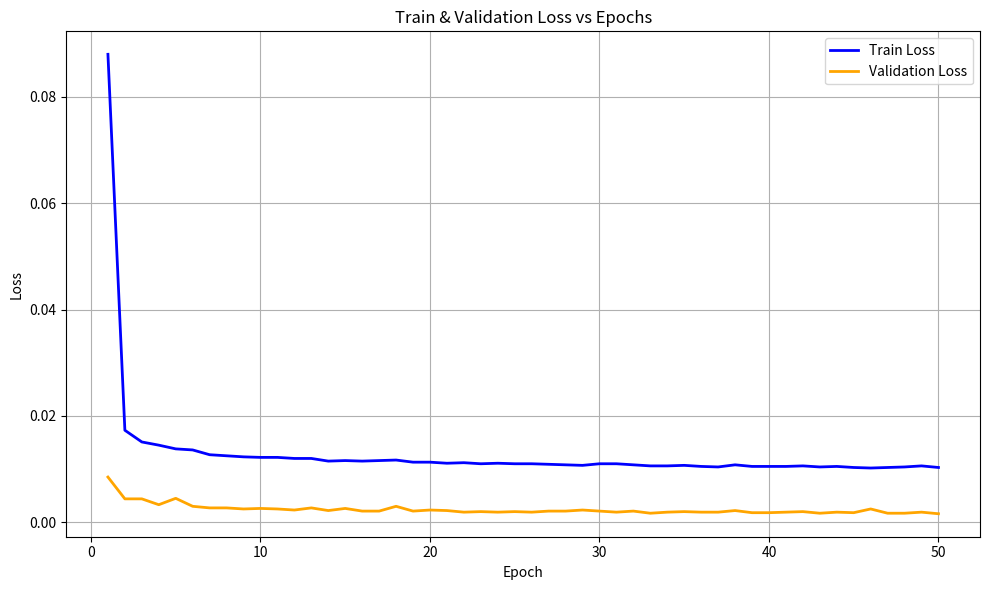

The script that saved this image:
import matplotlib.pyplot as plt

# Extracted from the logs
# Forgot to save the logs, so I had to extract them from the console output.
# logs under training cell in n2n.ipynb
train_loss = [
    0.0880, 0.0173, 0.0151, 0.0145, 0.0138, 0.0136, 0.0127, 0.0125, 0.0123, 0.0122,
    0.0122, 0.0120, 0.0120, 0.0115, 0.0116, 0.0115, 0.0116, 0.0117, 0.0113, 0.0113,
    0.0111, 0.0112, 0.0110, 0.0111, 0.0110, 0.0110, 0.0109, 0.0108, 0.0107, 0.0110,
    0.0110, 0.0108, 0.0106, 0.0106, 0.0107, 0.0105, 0.0104, 0.0108, 0.0105, 0.0105,
    0.0105, 0.0106, 0.0104, 0.0105, 0.0103, 0.0102, 0.0103, 0.0104, 0.0106, 0.0103
]

val_loss = [
    0.0085, 0.0044, 0.0044, 0.0033, 0.0045, 0.0030, 0.0027, 0.0027, 0.0025, 0.0026,
    0.0025, 0.0023, 0.0027, 0.0022, 0.0026, 0.0021, 0.0021, 0.0030, 0.0021, 0.0023,
    0.0022, 0.0019, 0.0020, 0.0019, 0.0020, 0.0019, 0.0021, 0.0021, 0.0023, 0.0021,
    0.0019, 0.0021, 0.0017, 0.0019, 0.0020, 0.0019, 0.0019, 0.0022, 0.0018, 0.0018,
    0.0019, 0.0020, 0.0017, 0.0019, 0.0018, 0.0025, 0.0017, 0.0017, 0.0019, 0.0016
]

epochs = list(range(1, 51))

# Plotting
plt.figure(figsize=(10, 6))
plt.plot(epochs, train_loss, label='Train Loss', color='blue', linewidth=2)
plt.plot(epochs, val_loss, label='Validation Loss', color='orange', linewidth=2)
plt.xlabel('Epoch')
plt.ylabel('Loss')
plt.title('Train & Validation Loss vs Epochs')
plt.legend()
plt.grid(True)
plt.tight_layout()
plt.savefig('loss_vs_epochs.png')
plt.show()
